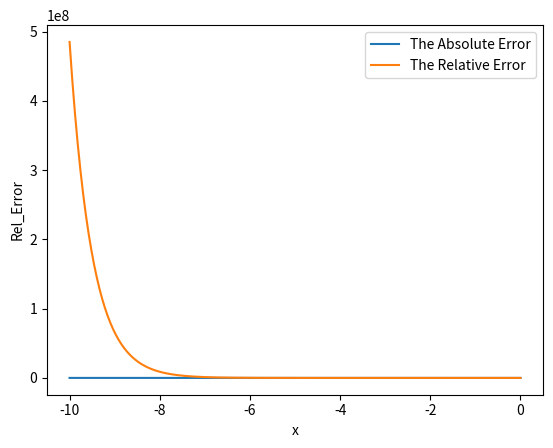

Python code for this plot:
import numpy as np
import matplotlib.pyplot as plt
import math

x1 = np.linspace(-10, 0, 500)
x2 = np.linspace(0, 10, 500)

def min_exp_pos(x2):
    S=0.0
    for k in range(0,100):
        Tk=x2**k/math.factorial(k)
        S=S+Tk
    return S

def min_exp_neg(x1):
    S=0.0
    for k in range(0,100):
        Tk=x1**k/math.factorial(k)
        S=S+Tk
    return 1/S

def f_pos(x2):
    return np.exp(x2)
def f_neg(x1):
    return np.exp(x1)

absError = np.abs(min_exp_neg(x1) - f_neg(x1))
relError = np.abs(absError/f_neg(x1))

absError1 = np.abs(min_exp_pos(x2) - f_pos(x2))
relError1 = np.abs(absError/f_pos(x2))

plt.plot(x1, absError, label='The Absolute Error')
plt.legend()
plt.xlabel('x')
plt.ylabel('Abs_Error')
plt.title('')
plt.show()

plt.plot(x1, relError, label='The Relative Error')
plt.legend()
plt.xlabel('x')
plt.ylabel('Rel_Error')
plt.title('')
plt.show()